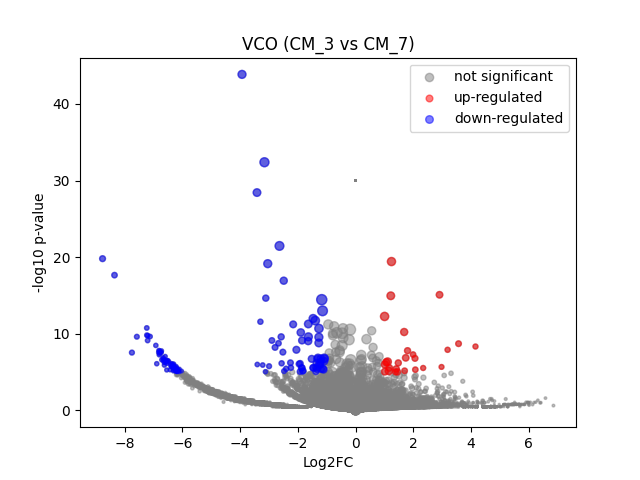

Data behind this chart, as committed beside it:
	gene	expression_1	expression_2	log2FC	-log10 p-val	significant
0	MIR1302-2HG	8.1490725e-10	-3.4924597e-10	-1.7198275e-06	30	0
1	FAM138A	8.1490725e-10	-3.4924597e-10	-1.7198275e-06	30	0
2	OR4F5	8.1490725e-10	-3.4924597e-10	-1.7198275e-06	30	0
3	AL627309.1	8.1490725e-10	-3.4924597e-10	-1.7198275e-06	30	0
4	AL627309.3	8.1490725e-10	-3.4924597e-10	-1.7198275e-06	30	0
5	AL627309.2	8.1490725e-10	-3.4924597e-10	-1.7198275e-06	30	0
6	AL627309.5	0.01807	0.02481	0.4366	0.09847	0
7	AL627309.4	8.1490725e-10	-3.4924597e-10	-1.7198275e-06	30	0
8	AP006222.2	8.1490725e-10	-3.4924597e-10	-1.7198275e-06	30	0
9	AL732372.1	8.1490725e-10	-3.4924597e-10	-1.7198275e-06	30	0
10	OR4F29	8.1490725e-10	-3.4924597e-10	-1.7198275e-06	30	0
11	AC114498.1	8.1490725e-10	-3.4924597e-10	-1.7198275e-06	30	0
12	OR4F16	8.1490725e-10	-3.4924597e-10	-1.7198275e-06	30	0
13	AL669831.2	0.004937	-3.4924597e-10	-2.57	0.4972	0
14	LINC01409	0.07235	0.06187	-0.2224	0.1021	0
15	FAM87B	8.1490725e-10	-3.4924597e-10	-1.7198275e-06	30	0
16	LINC01128	0.1711	0.09782	-0.8001	0.7396	0
17	LINC00115	8.1490725e-10	-3.4924597e-10	-1.7198275e-06	30	0
18	FAM41C	0.01797	-3.4924597e-10	-4.245	1.594	0
19	AL645608.6	8.1490725e-10	-3.4924597e-10	-1.7198275e-06	30	0
20	AL645608.2	0.009232	-3.4924597e-10	-3.355	1.077	0
21	AL645608.4	8.1490725e-10	-3.4924597e-10	-1.7198275e-06	30	0
22	LINC02593	0.03211	-3.4924597e-10	-5.049	2.508	0
23	SAMD11	0.1895	0.2669	0.4919	0.4951	0
24	NOC2L	0.2143	0.1842	-0.2179	0.1854	0
25	KLHL17	0.0152	-3.4924597e-10	-4.018	1.519	0
26	PLEKHN1	0.003457	-3.4924597e-10	-2.156	0.4972	0
27	PERM1	8.1490725e-10	-3.4924597e-10	-1.7198275e-06	30	0
28	AL645608.7	8.1490725e-10	-3.4924597e-10	-1.7198275e-06	30	0
29	HES4	0.1883	0.3336	0.8222	0.8805	0
30	ISG15	0.2677	0.2617	-0.03268	0.02639	0
31	AL645608.1	8.1490725e-10	-3.4924597e-10	-1.7198275e-06	30	0
32	AGRN	0.09601	0.1724	0.8381	0.597	0
33	AL645608.5	8.1490725e-10	-3.4924597e-10	-1.7198275e-06	30	0
34	AL645608.8	8.1490725e-10	-3.4924597e-10	-1.7198275e-06	30	0
35	RNF223	8.1490725e-10	-3.4924597e-10	-1.7198275e-06	30	0
36	C1orf159	0.01432	0.02108	0.5271	0.1174	0
37	AL390719.3	8.1490725e-10	-3.4924597e-10	-1.7198275e-06	30	0
38	LINC01342	8.1490725e-10	-3.4924597e-10	-1.7198275e-06	30	0
39	AL390719.2	8.1490725e-10	-3.4924597e-10	-1.7198275e-06	30	0
40	TTLL10-AS1	8.1490725e-10	-3.4924597e-10	-1.7198275e-06	30	0
41	TTLL10	8.1490725e-10	-3.4924597e-10	-1.7198275e-06	30	0
42	TNFRSF18	8.1490725e-10	-3.4924597e-10	-1.7198275e-06	30	0
43	TNFRSF4	8.1490725e-10	-3.4924597e-10	-1.7198275e-06	30	0
44	SDF4	0.4664	0.5946	0.3497	0.7277	0
45	B3GALT6	0.2009	0.1377	-0.5418	0.5349	0
46	C1QTNF12	0.009082	-3.4924597e-10	-3.334	1.04	0
47	AL162741.1	0.003627	-3.4924597e-10	-2.21	0.4972	0
48	UBE2J2	0.3349	0.4388	0.3887	0.5724	0
49	LINC01786	8.1490725e-10	-3.4924597e-10	-1.7198275e-06	30	0
50	SCNN1D	8.1490725e-10	-3.4924597e-10	-1.7198275e-06	30	0
51	ACAP3	0.05356	0.03774	-0.494	0.224	0
52	PUSL1	0.06897	-3.4924597e-10	-6.129	5.163	1
53	INTS11	0.1135	0.05	-1.166	1.159	0
54	AL139287.1	8.1490725e-10	-3.4924597e-10	-1.7198275e-06	30	0
55	CPTP	0.05666	0.06572	0.2105	0.09921	0
56	TAS1R3	8.1490725e-10	-3.4924597e-10	-1.7198275e-06	30	0
57	DVL1	0.05788	0.02621	-1.114	0.539	0
58	MXRA8	0.02881	0.02442	-0.2299	0.06157	0
59	AURKAIP1	1.052	0.9881	-0.09025	0.2724	0
... 36,541 more rows
